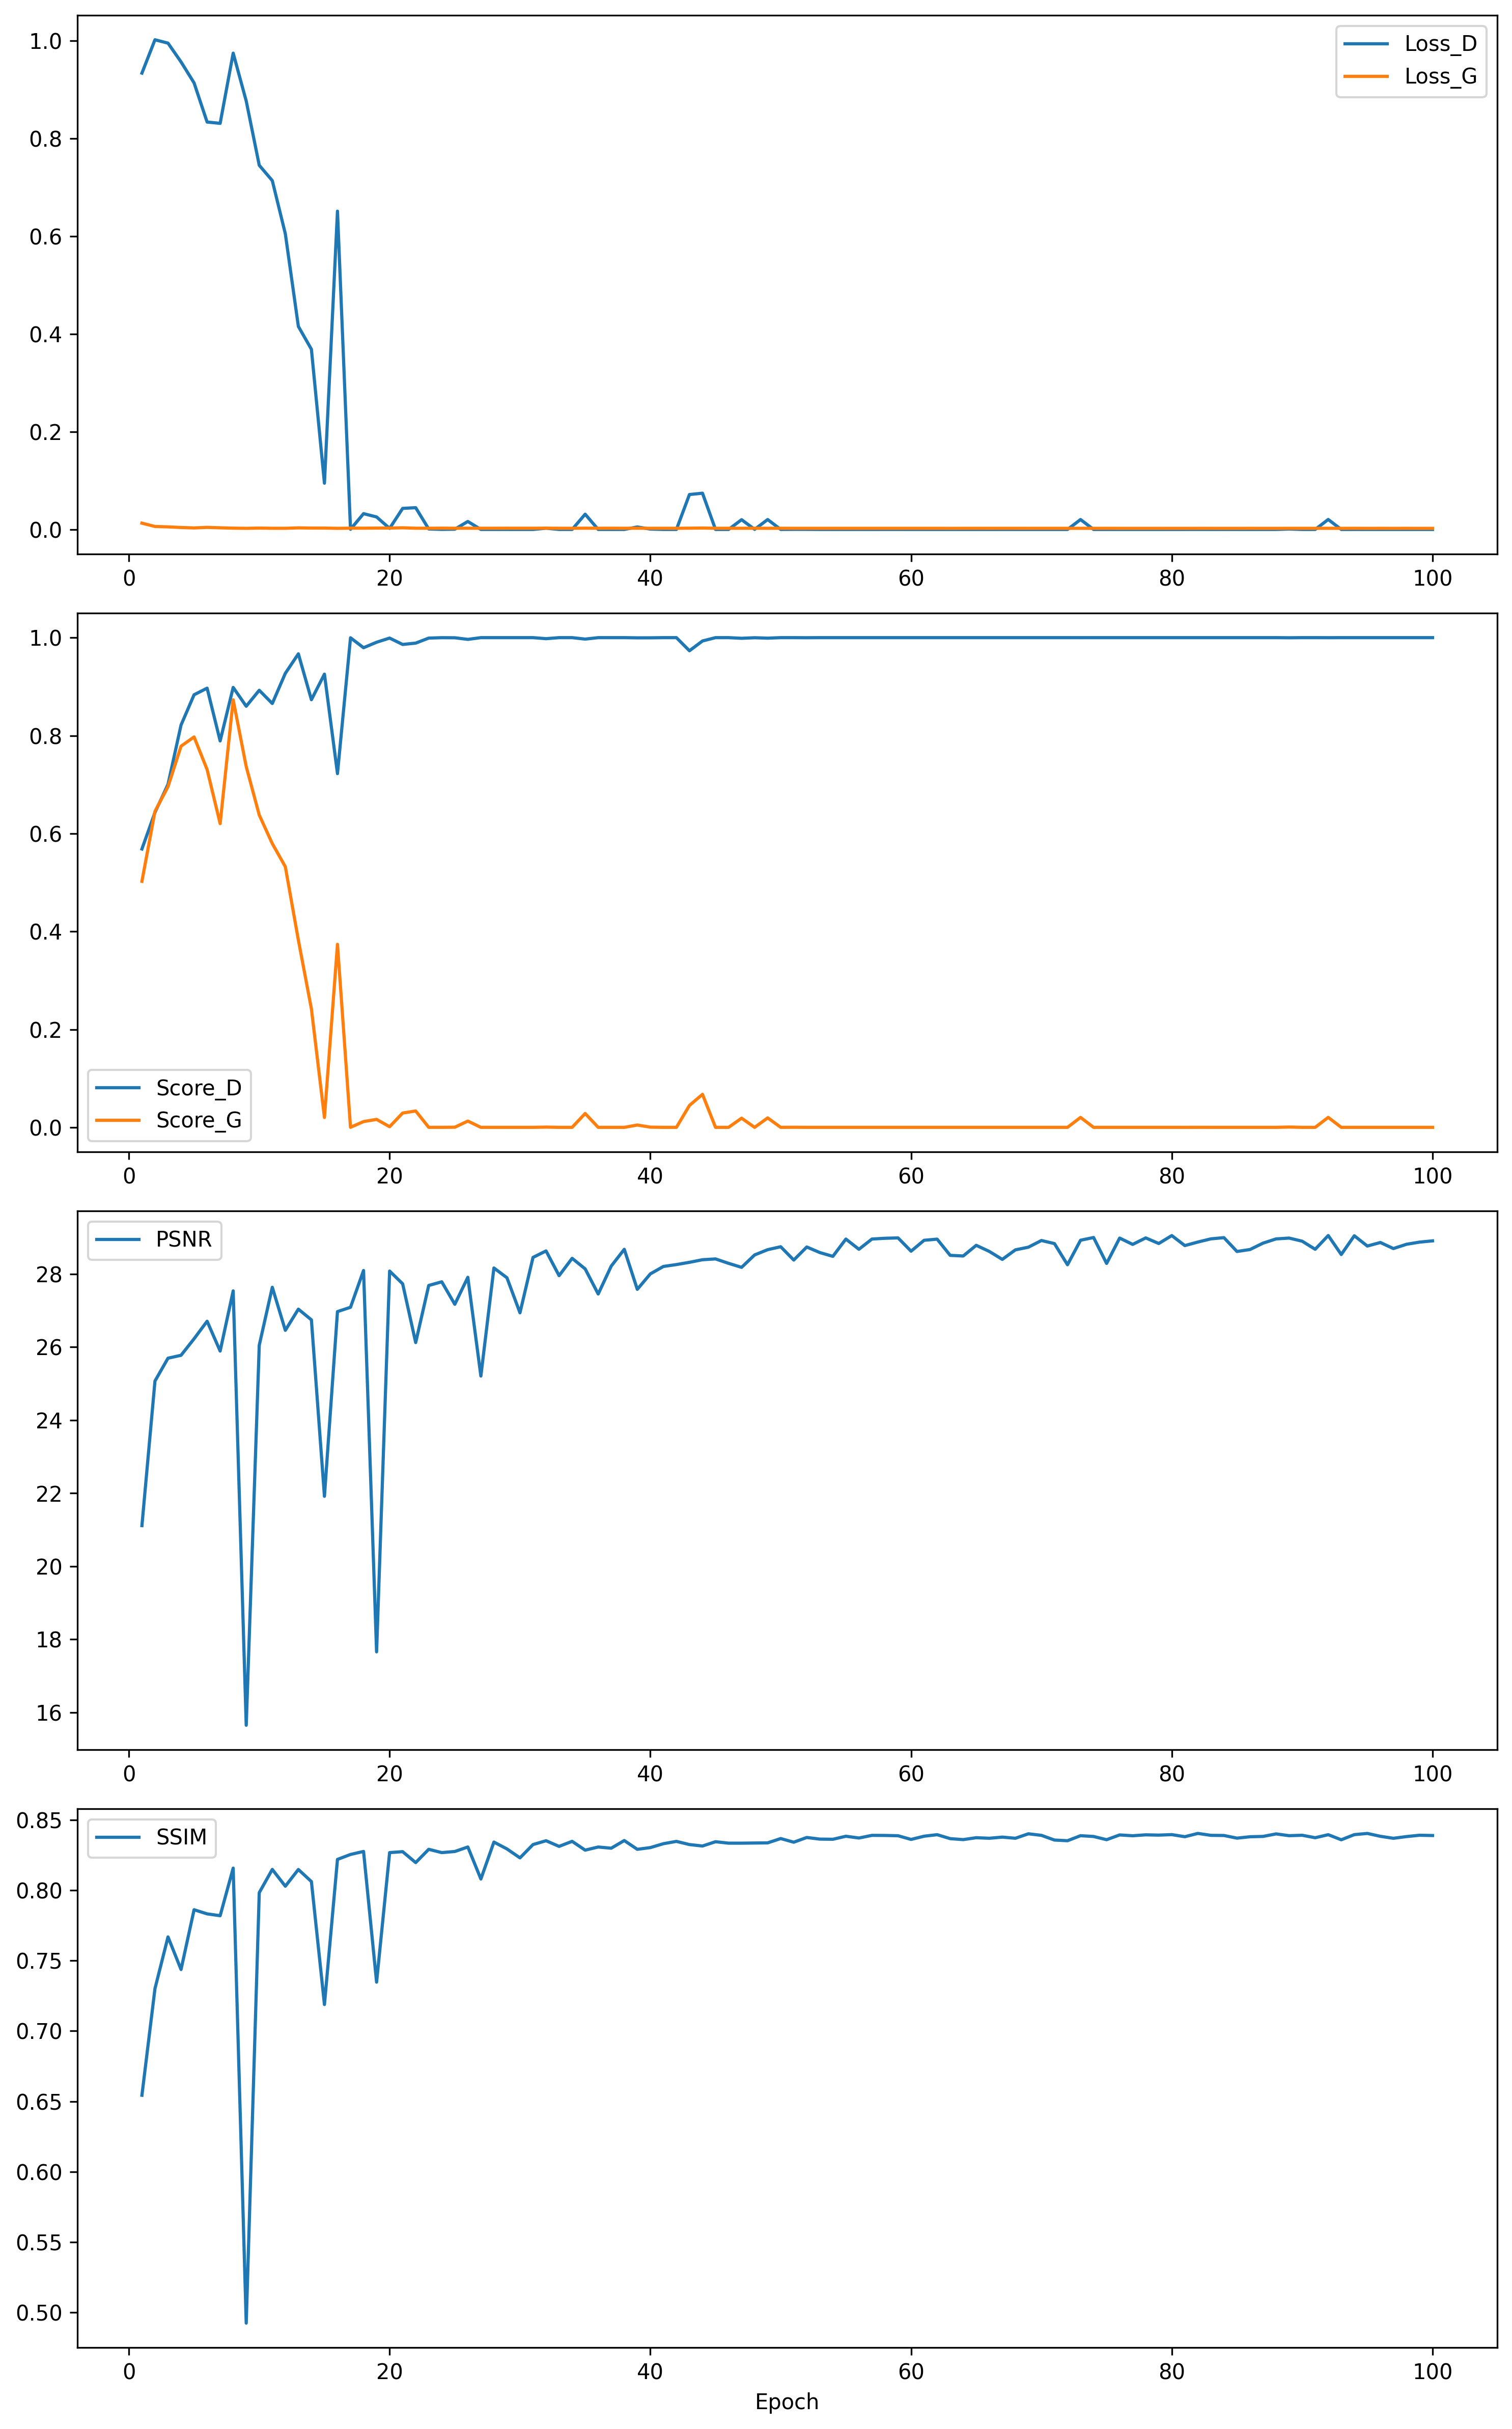

The data file committed next to this chart (first rows):
Epoch, Loss_D, Loss_G, Score_D, Score_G, PSNR, SSIM
1, 0.9339, 0.01293, 0.5685, 0.5024, 21.11, 0.6543
2, 1.002, 0.006132, 0.6431, 0.6452, 25.07, 0.7301
3, 0.9952, 0.005316, 0.7004, 0.6957, 25.7, 0.7668
4, 0.9568, 0.004017, 0.8215, 0.7783, 25.77, 0.7437
5, 0.9138, 0.003166, 0.8834, 0.7972, 26.23, 0.7862
6, 0.8338, 0.004275, 0.8968, 0.7306, 26.71, 0.7832
7, 0.8311, 0.003413, 0.7891, 0.6202, 25.89, 0.7819
8, 0.9748, 0.002669, 0.8983, 0.8731, 27.54, 0.8157
9, 0.8768, 0.002336, 0.8599, 0.7368, 15.65, 0.4924
10, 0.7452, 0.002821, 0.8925, 0.6377, 26.05, 0.7983
11, 0.7139, 0.002447, 0.8655, 0.5794, 27.64, 0.8148
12, 0.6051, 0.002415, 0.9272, 0.5322, 26.46, 0.8029
13, 0.4155, 0.003278, 0.9669, 0.3825, 27.04, 0.8148
14, 0.3688, 0.002862, 0.8732, 0.242, 26.75, 0.8062
15, 0.09469, 0.00283, 0.9255, 0.02017, 21.91, 0.7188
16, 0.6514, 0.002342, 0.7224, 0.3738, 26.97, 0.8219
17, 0.0003574, 0.002642, 0.9997, 0.0001028, 27.09, 0.8255
18, 0.03236, 0.002642, 0.9794, 0.01178, 28.1, 0.8276
19, 0.02562, 0.002853, 0.9906, 0.01624, 17.66, 0.7347
20, 0.0022, 0.002892, 0.9991, 0.001314, 28.08, 0.8268
21, 0.04312, 0.003452, 0.9861, 0.02921, 27.73, 0.8274
22, 0.0446, 0.002572, 0.9888, 0.03344, 26.12, 0.8197
23, 0.0009583, 0.002485, 0.9991, 5.175206074470404e-05, 27.69, 0.8291
24, 0.0001333, 0.0027, 0.9999, 4.649183804347188e-05, 27.79, 0.8268
25, 0.0005161, 0.002498, 0.9998, 0.0002728, 27.17, 0.8276
26, 0.01634, 0.002538, 0.9965, 0.01281, 27.91, 0.8308
27, 6.107573684089125e-06, 0.002497, 1, 2.5068466311466186e-06, 25.21, 0.808
28, 5.092880858082413e-06, 0.002494, 1, 2.5316355919616527e-06, 28.17, 0.8343
29, 2.916435908679504e-07, 0.002599, 1, 2.08910890547684e-08, 27.9, 0.8294
30, 6.51629665466708e-08, 0.002525, 1, 1.8983909444525422e-08, 26.94, 0.823
31, 8.425715860098823e-09, 0.002553, 1, 3.743924168784522e-09, 28.45, 0.8325
32, 0.002613, 0.002676, 0.9979, 0.0005074, 28.63, 0.8352
33, 4.627062149227929e-06, 0.002473, 1, 1.1294681085055703e-06, 27.96, 0.8312
34, 8.092261371294272e-06, 0.002433, 1, 4.748270129361094e-06, 28.43, 0.8348
35, 0.03126, 0.002625, 0.9971, 0.02831, 28.14, 0.8285
36, 1.1914122608173066e-05, 0.002499, 1, 7.849695411816113e-09, 27.45, 0.8307
37, 2.1832817859593345e-06, 0.002563, 1, 6.508088679000337e-08, 28.22, 0.8299
38, 8.638277944053742e-08, 0.002446, 1, 1.213203816225861e-08, 28.68, 0.8354
39, 0.005144, 0.002555, 0.9996, 0.004753, 27.58, 0.8291
40, 0.0007432, 0.00239, 0.9997, 0.0003988, 28, 0.8303
41, 1.0706120685407208e-05, 0.002461, 1, 3.4583062157898053e-07, 28.21, 0.8331
42, 5.890888408045237e-08, 0.002404, 1, 1.4150572788397508e-08, 28.26, 0.8347
43, 0.07151, 0.002663, 0.9732, 0.04473, 28.32, 0.8325
44, 0.07422, 0.002944, 0.9932, 0.06743, 28.39, 0.8315
45, 2.508030754419116e-06, 0.002426, 1, 9.564936081704669e-08, 28.41, 0.8345
46, 8.640066921992317e-07, 0.002418, 1, 1.3078785057076488e-09, 28.29, 0.8335
47, 0.02004, 0.00244, 0.9987, 0.01873, 28.18, 0.8335
48, 0.0001814, 0.002464, 0.9998, 8.521092282930447e-09, 28.52, 0.8336
49, 0.02033, 0.002401, 0.999, 0.01928, 28.67, 0.8337
50, 5.030135524910563e-07, 0.002464, 1, 4.509321943783614e-07, 28.75, 0.8368
51, 0.0001919, 0.002364, 1, 0.0001779, 28.38, 0.8342
52, 0.0001586, 0.00236, 0.9998, 5.432121344417838e-08, 28.74, 0.8375
53, 1.7268543827244342e-07, 0.002317, 1, 6.8966092581556336e-09, 28.59, 0.8364
54, 1.532762729657899e-08, 0.002349, 1, 8.817729065782357e-10, 28.48, 0.8363
55, 3.838083253462439e-09, 0.002319, 1, 3.7679923156341987e-10, 28.96, 0.8384
56, 1.1378462299444727e-09, 0.002338, 1, 1.1757790312192154e-10, 28.68, 0.8372
57, 1.0865896000738219e-09, 0.00233, 1, 6.632128878108365e-11, 28.96, 0.839
58, 1.0699086034553374e-09, 0.00236, 1, 4.964037711631755e-11, 28.98, 0.839
59, 1.4948023611489466e-09, 0.00235, 1, 4.745340590315664e-10, 28.99, 0.8388
60, 1.039190960105227e-09, 0.002372, 1, 1.892269765864987e-11, 28.63, 0.8361
... 40 more rows
